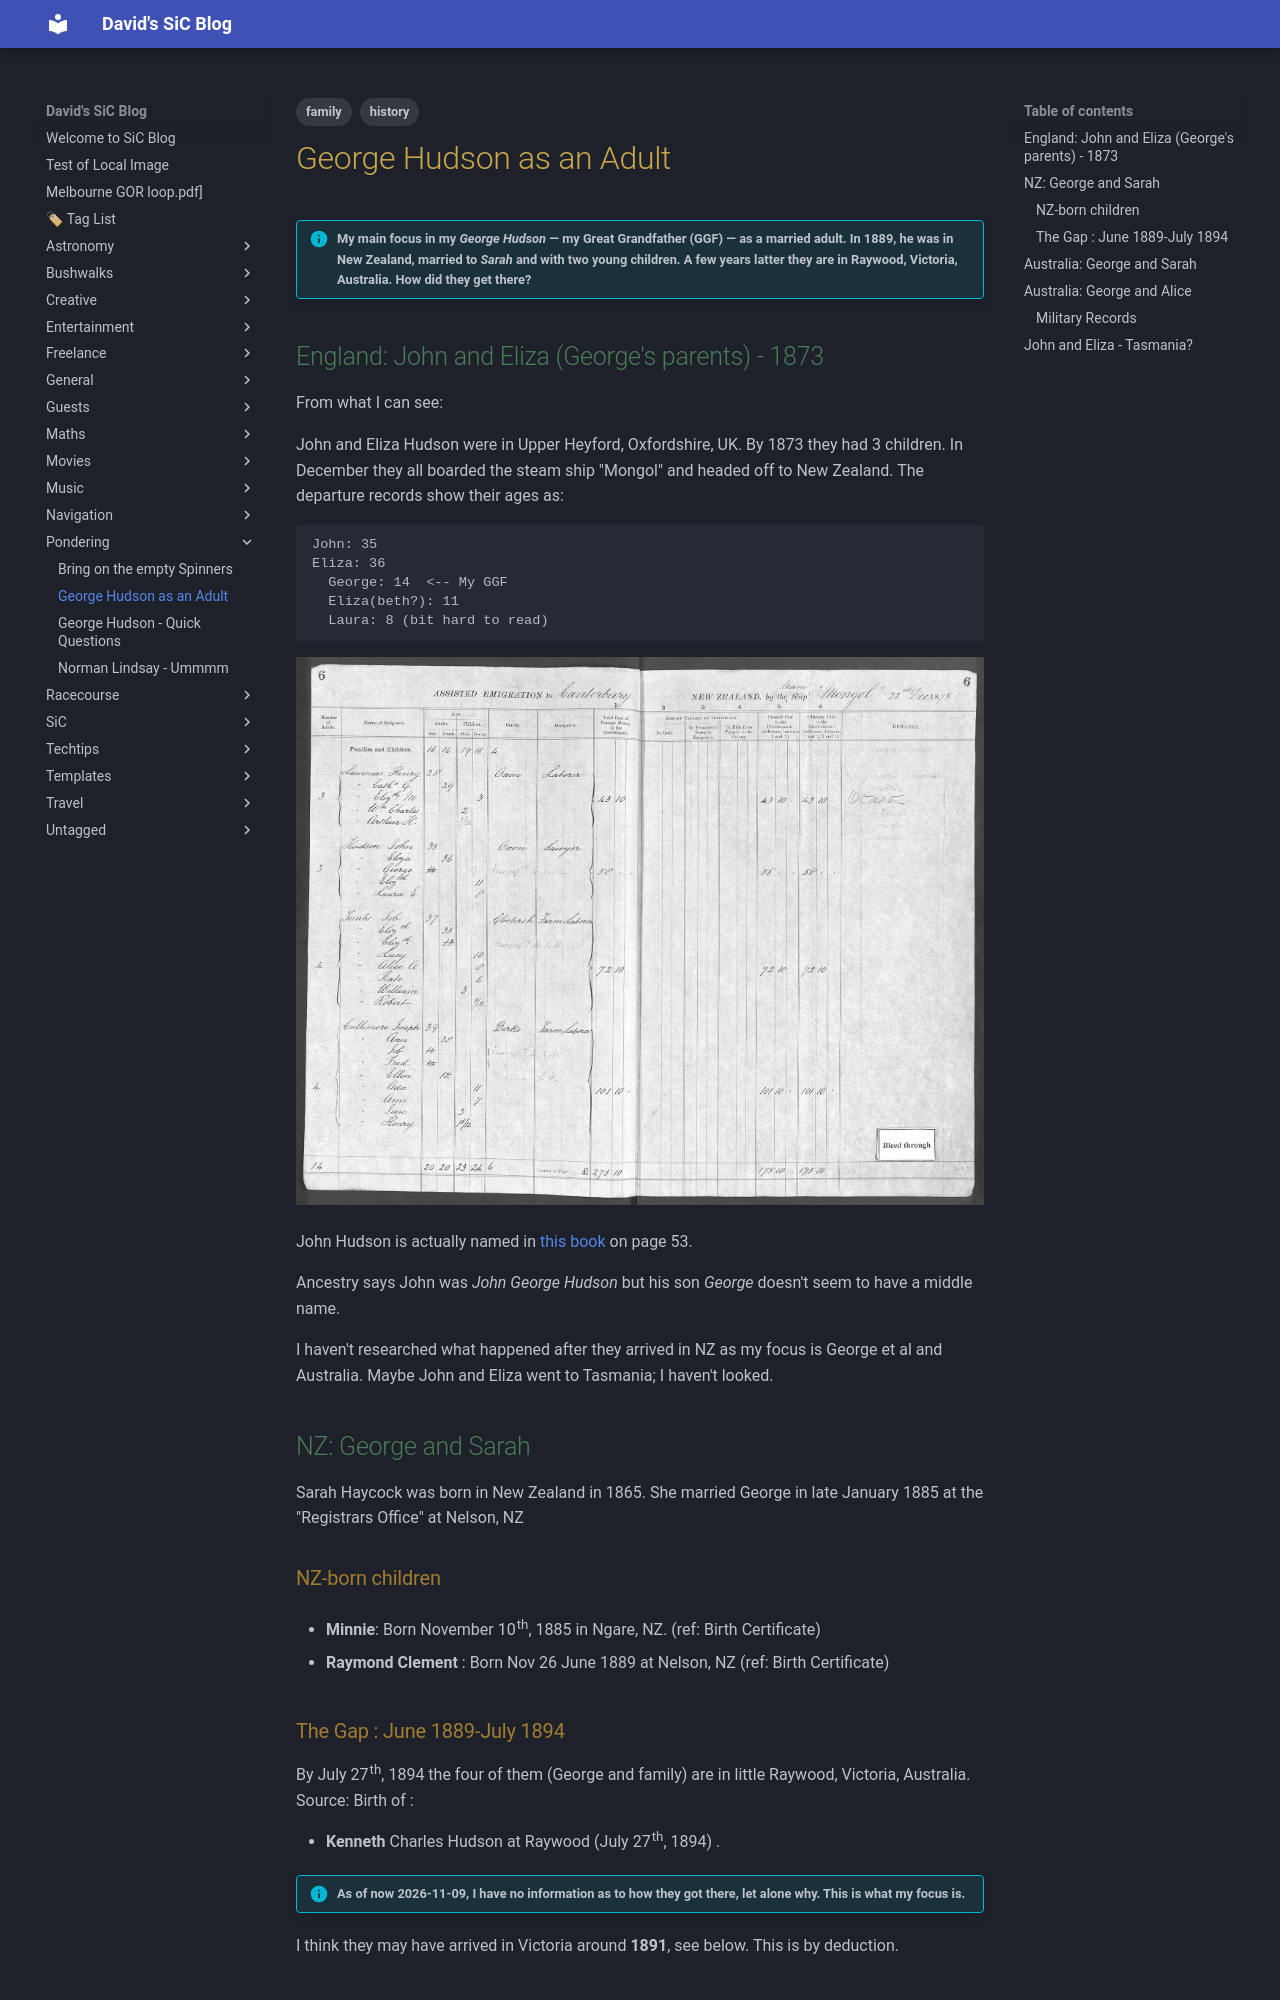

repository: dwids/dwids.github.io · page: Pondering/George Hudson as Adult - The Mysteries/index.html · generator: mkdocs

---
title: George Hudson as an Adult
date: 2026-02-17
tags:
  - history
  - family
draft: false
---

# George Hudson as an Adult 

> [!info] My main focus in my *George Hudson* — my Great Grandfather (GGF) — as a married adult. In 1889, he was in New Zealand, married to *Sarah* and with two young children. A few years latter they are in Raywood, Victoria, Australia. **How did they get there?**    

## England:  John and Eliza (George's parents) - 1873

From what I can see:

John and Eliza Hudson were in Upper Heyford, Oxfordshire, UK. By 1873 they had 3 children. In December they all boarded the steam ship "Mongol" and headed off to New Zealand. The departure records show their ages as:

```
John: 35
Eliza: 36
  George: 14  <-- My GGF
  Eliza(beth?): 11
  Laura: 8 (bit hard to read)
```

![[George Hudson - arrival at NZ on Mongol.jpg]]


John Hudson is actually named in [this book](https://nzetc.victoria.ac.nz/tm/scholarly/tei-ArnFart-c3.html)  on page 53.

Ancestry says John was *John George Hudson* but his son *George* doesn't seem to have a middle name.

I haven't researched what happened after they arrived in NZ as my focus is George et al and Australia.  Maybe John and Eliza went to Tasmania; I haven't looked.

## NZ: George and Sarah

Sarah Haycock was born in New Zealand in 1865. She married George in late January 1885 at the "Registrars Office" at Nelson, NZ

### NZ-born children

- **Minnie**:  Born November 10th, 1885 in Ngare, NZ.  (ref: Birth Certificate)

- **Raymond Clement** : Born Nov 26 June 1889 at Nelson, NZ (ref: Birth Certificate)


### The Gap :  June 1889-July 1894

By July 27th, 1894 the four of them (George and family) are in little Raywood, Victoria, Australia. 
Source: Birth of :

- **Kenneth** Charles Hudson at Raywood (July 27th, 1894) . 

>[!info] As of now 2026-11-09, I have no information as to how they got there, let alone why.  This is what my focus is.

I think they may have arrived in Victoria around **1891**, see below. This is by deduction.
